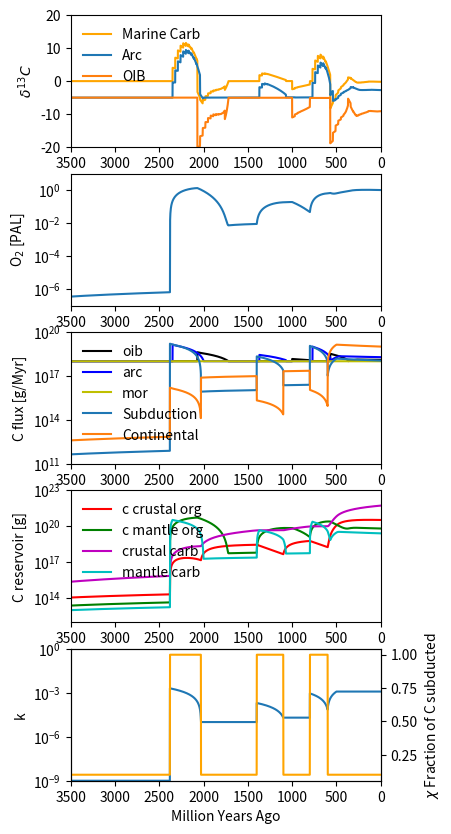

Reproduce this figure in Python.
#Script to run C cycle model from Eguchi, Diamond, Lyons 2022, PNAS Nexus.
#Model was designed to investigate how differential mantle residence times of 
#organic C vs carbonates affect d13C of volcanic C outgassing and 
#marine carbonates


import numpy as np
import matplotlib.pyplot as plt


# time domain
# model time domain
t0 = 0       # Model start time [Myr]   
tf = 5000    # Model end time [Myr]
t  = np.linspace(t0,tf,(tf-t0+1))
tnum=len(t)
ticker=5000 #this just so years can be changed more easily
tchange1=ticker-2380#timing for perturbation for GOE and Lomagundi[Myr]
tchange2=ticker-1400#timing of second tectonic change - Breakup of Nuna [Myr]
tchange3=ticker-800#timing of third change - Break up of Rodinia for NOE [Myr]
crb_tau=30 #delay time for release of carbonates at arcs [Myr]
org_tau=310#delay time for release of organic C at OIBs at 1st perturbation[Myr]
org_tau2=400#delay time for release of organic C at OIBs at 1st perturbation[Myr]
org_tau3=230#delay time for release of organic C at OIBs at 1st perturbation[Myr]

# Constants
forg=0.2 #fraction of C from atmosphere-ocean as deposited as organics
xcrb=1-forg #fraction of C from atmosphere-ocean as deposited as carbonate
chi_org_i=0.2# fraction of organics that are subducted from the surface
chi_carb_i=chi_org_i # fraction of carbonates that are subducted from the surface
alpha_org=0.0 # fraction of subducted organics that come out at arcs
alpha_crb=1.0 # fraction of subducted carbonates that come out at arcs
orgc4=0.0 #fraction of subducted organics that remain in mantle
crbc4=0.0 # fraction that remains in the mantle


# initial conditions
c_atmi=0 # mass of atm-ocean C reservoir [g]
c_crbi=0 # mass of crustal carbonate C reservoir [g]
c_orgi=0 # mass of crustal organic C reservoir [g]
c_mcrbi=0 # mass of mantle carbonate C reservoir [g]
c_morgi=0 # mass of mantle organic C reservoir [g]
c_mntli=1e23 # mass of mantle primordial C reservoir [g]
d13C_atmi=-5 # d13c of C in atm-ocean [permill]
d13C_crbi=0  # d13c of C in carbonate [permill]
d13C_orgi=-25 # d13c of C in organic C [permill]
d13C_prim=-5 # d13c of C in primitive mantle C [permill]


F_mori=1e18#intial MORB C flux [g/Myr]
F_oibi=1e18#initial OIB C flux [g/Myr]
F_arci=1e18#initial arc C flux [g/Myr]

#Parameter changes to drive model perturbations

morb_change1=1e18 # MORB flux after Initial perturbation [g/Myr]
morb_change2=1e18 # MORB flux after 2nd perturbation [g/Myr]
morb_change3=1e18 # MORB flux after 3rd perturbation [g/Myr]


ki=1e-9 # weathering constant initial
k_change1=2e-3 #increased weathering constant at 1st perturbation
k_change2=1e-5 #decayed weathering constant after 1st perturbation
k_change3=2e-4 #increased weathering constant after 2nd pertubation
k_change4=2e-5 #decayed weathering constant after 2nd perturbation
k_change5=9e-4 #increased weathering constant after 3rd perturbation
k_change6=7e-5 #decayed weathering constant after 3rd perturbation
k_change7=1.2e-3 #final increase in k

decay_len1=350 #k decay length at 1st perturbation
decay_len2=300 #k decay length at 2nd perturbation
decay_len3=200 #k decay length at 3rd perturbation
decay_len4=100 #k decay length at for final increas in k


chi_org_i=0.1 #fraction of organics that are subducted from the surface prior to first perturbation
chi_carb_i=chi_org_i #fraction of carbonates that are subducted from the surface first pertubation
chi_carb_2=.999 #fraction of carbonates that are subducted from the surface during increased k periods
chi_org_2=.999 #fraction of organics that are subducted from the surface during increased k periods
chi_org_3=.1 #fraction of organics that are subducted from the surface during final k increase
chi_carb_3=.1 #fraction of organics that are subducted from the surface during final k increase


#------oxidation of org C at surface-------------------------------------------
k17=7.75e12 #weathering constant molC/yr
k17=k17*12*1e6 # g C/Myr
G=1.25e21 #initial org C [mol] from bergman COPSE
G=G*12#G [g]
U=1 #uplift rate
pres_o2=5.15e18*1000*.21 #mass of  present day O2


#-----------No Need to change anything after this line-------------------------
#initiate arrays for parameters

#initial fluxes of org c and carbonate deposition
F_orgi=forg*ki*c_atmi
F_crbi=xcrb*ki*c_atmi
#initial fluxes of org c and carbonate subduction
F_sorgi=0
F_scrbi=0

# reservoirs
c_atm=np.zeros(tnum) #atmosphere-ocean c reservoir [g]
c_atm[0]=c_atmi
c_crb=np.zeros(tnum) #continental carbonate reservoir [g]
c_crb[0]=c_crbi
c_org=np.zeros(tnum) #continental organic C reservoir [g]
c_org[0]=c_orgi
c_mcrb=np.zeros(tnum) #mantle subducted carbonate reservoir [g]
c_morg=np.zeros(tnum) #mantle subducted organic C reservoir [g]
c_mntl=np.zeros(tnum) #mantle primitive organic C reservoir [g]
c_mntl[0]=c_mntli

mol_orgc=np.zeros(tnum) #moles of organic C in all reservoirs [moles]
g_o2=np.zeros(tnum) #mass of o2 in ocean-atmosphere [g]
pal=np.zeros(tnum) #ocean-atmosphere o2 [PAL]
calc_o2=np.zeros(tnum) #mass of O2 calculated from inputs and sinks [g]

# isotopes
d13C_atm=np.zeros(tnum) #d13C of atm-ocean [per mil]
d13C_atm[0]=d13C_atmi
d13C_crb=np.zeros(tnum) #d13C of marine carbonate [per mil]
d13C_crb[0]=d13C_crbi
d13C_org=np.zeros(tnum) #d13C of organic C [per mil]
d13C_org[0]=d13C_orgi
d13C_prm=np.ones(tnum) #d13C primitive mantle C[per mil]
d13C_prm=d13C_prm*d13C_prim
d13C_arc=np.zeros(tnum) #d13C arc C [per mil]
d13C_arc[0]=d13C_prim 
d13C_oib=np.zeros(tnum) #d13C oib c[per mil]
d13C_oib[0]=d13C_prim
d13C_mor=np.ones(tnum) #d13C of MOR c [per mil]
d13C_mor=d13C_mor*d13C_prim


# fluxes
F_org=np.zeros(tnum) #flux of organic C production at surface [g/Myr]
F_org[0]=F_orgi
F_crb=np.zeros(tnum) #flux of carbonate production at surface [g/Myr]
F_crb[0]=F_crbi
F_sorg=np.zeros(tnum) #flux of organic C subduction [g/Myr]
F_sorg[0]=F_sorgi
F_scrb=np.zeros(tnum) #flux of carbonate subduction [g/Myr]
F_scrb[0]=F_scrbi
F_mor=np.ones(tnum) #flux of MOR subduction [g/Myr]
F_mor=F_mor*F_mori 
F_orgw=np.zeros(tnum) #flux of org C weathering [g/Myr]
F_oib=np.zeros(tnum) # flux of oib C [g/Myr]
F_oib[0]=F_oibi
F_arc=np.zeros(tnum) # flux of arc C [g/Myr]
F_arc[0]=F_arci
F_tot=np.zeros(tnum) # total flux of org C [g/Myr]
Foiborg=np.zeros(tnum) # flux of org C at oibs [g/Myr]
F_tot[0]=F_oib[0]+F_arc[0]+F_mor[0]

#strenghth of weathering feedback
k=np.zeros(tnum)

#fraction of C subducted
chi_carb=np.ones(tnum)
chi_carb=chi_carb*chi_carb_i
chi_org=np.ones(tnum)
chi_org=chi_org*chi_org_i



# iterate through model
for time in range(1,tnum):
           
    #this block of code changes values of model drivers during perturbations
    if (t0+time) <tchange1:#time before first perturbation
        k[time] = ki
        F_mor[time] = F_mori
        chi_org[time]=chi_org_i
        chi_carb[time]=chi_carb_i
    elif (t0+time) == (tchange1):#1st perturbation
        k[time]=k_change1
        F_mor[time]=morb_change1
        chi_org[time]=chi_org_2
        chi_carb[time]=chi_carb_2        
    elif (t0+time)>(tchange1) and (t0+time) < (tchange1+decay_len1):#decay time of 1st perturbation
        k[time]=k[time-1]-(k_change1-k_change2)/(decay_len1)
        F_mor[time]=morb_change1
        chi_carb[time]=chi_carb_2
        chi_org[time]=chi_org_2
    elif (t0+time)>=tchange1+decay_len1 and ((t0+time)<tchange2):#time between decay of 1st perturbation and 2nd perturbation
        k[time]=k_change2        
        F_mor[time]=morb_change1
        chi_org[time]=chi_org_i
        chi_carb[time]=chi_carb_i
    elif (t0+time)==tchange2: #time of 2nd perturbation
        k[time]=k_change3
        F_mor[time]=morb_change2
        org_tau=org_tau2
        chi_org[time]=chi_org_2
        chi_carb[time]=chi_carb_2
    elif (t0+time)>tchange2 and  (t0+time) < tchange2+decay_len2: #decay time of 2nd perturbation
        k[time]=k[time-1]-(k_change3-k_change4)/(decay_len2)        
        F_mor[time]=morb_change2
        org_tau=org_tau2
        chi_org[time]=chi_org_2
        chi_carb[time]=chi_carb_2
    elif(t0+time)>=tchange2+decay_len2 and (t0+time) < tchange3: #time between decay of 2nd perturbation and 3rd perturbation
        k[time]=k_change4       
        F_mor[time]=morb_change2
        org_tau=org_tau2
        chi_org[time]=chi_org_i
        chi_carb[time]=chi_carb_i
    elif(t0+time) == tchange3: #time of 3rd perturbation
        k[time]=k_change5        
        F_mor[time]=morb_change3
        org_tau=org_tau3
        chi_org[time]=chi_org_2
        chi_carb[time]=chi_carb_2
    elif (t0+time) > tchange3 and  (t0+time) <= tchange3 + decay_len3: #decay time of 3rd perturbation
        k[time]=k[time-1]-(k_change5-k_change6)/(decay_len3)      
        F_mor[time]=morb_change3
        org_tau=org_tau3
        chi_carb[time]=chi_carb_2
        chi_org[time]=chi_org_2
    elif (t0+time) > tchange3 + decay_len3 and (t0+time) <= tchange3 + decay_len3 + decay_len4: #increase time for last k increase
        k[time]=k[time-1]-(k_change6-k_change7)/(decay_len4) 
        F_mor[time]=morb_change3
        org_tau=org_tau3
        chi_carb[time]=chi_carb_3
        chi_org[time]=chi_org_3
    elif (t0+time) > tchange3 + decay_len4: #time after last k increase
        k[time]=k_change7     
        F_mor[time]=morb_change3
        org_tau=org_tau3
        chi_carb[time]=chi_carb_3
        chi_org[time]=chi_org_3
   
    
    
    atm_Fout=F_org[time-1]+F_crb[time-1]
    c_atm[time]=c_atm[time-1]+(F_tot[time-1]-(atm_Fout))+F_orgw[time-1]
    c_crb[time]=c_crb[time-1]+(F_crb[time-1]-F_scrb[time-1])
    c_org[time]=c_org[time-1]+(F_org[time-1]-F_sorg[time-1])-F_orgw[time-1]
    c_mcrb[time]=c_mcrb[time-1]+F_scrb[time-1]-(1-crbc4)*alpha_crb*F_scrb[time-crb_tau]-(1-crbc4)*(1-alpha_crb)*F_scrb[time-org_tau]
    c_morg[time]=c_morg[time-1]+F_sorg[time-1]-(1-orgc4)*(1-alpha_org)*F_sorg[time-org_tau]
    c_mntl[time]=c_mntl[time-1]-F_oibi-F_mor[time-1]-F_arci
    
     
    F_org[time]=forg*k[time]*c_atm[time]
    F_crb[time]=xcrb*k[time]*c_atm[time]
    F_scrb[time]=chi_carb[time]*F_crb[time]
    F_sorg[time]=chi_org[time]*F_org[time]    
    F_orgw[time]=(k17*U)*(c_org[time-1]/G)    
    if (t0 + time) <= (crb_tau):
        Farccrb=0
        Farcorg=0
    else:
        Farccrb=alpha_crb*F_scrb[time-crb_tau]
        Farcorg=alpha_org*F_sorg[time-crb_tau]   
    if (t0 + time) <= (org_tau):
        Foibcrb=0
        Foiborg[time]=0
    else :
        Foibcrb=(1-alpha_crb)*F_scrb[time-org_tau]
        Foiborg[time]=(1-alpha_org)*F_sorg[time-org_tau]    
    F_oib[time]=(Foibcrb+Foiborg[time]+F_oibi)
    F_arc[time]=F_arci+Farccrb+Farcorg    
    F_tot[time]=F_oib[time]+F_arc[time]+F_mor[time]

    d13C_oiborg=Foiborg[time]/F_oib[time]*d13C_org[time-org_tau]*(1-orgc4)
    d13C_oibcrb=Foibcrb/F_oib[time]*d13C_crb[time-org_tau]
    d13C_oibmntl=F_oibi/F_oib[time]*d13C_prm[time]
    d13C_oib[time]=d13C_oiborg+d13C_oibcrb+d13C_oibmntl
    d13C_arcorg=Farcorg/F_arc[time]*d13C_org[time-crb_tau]
    d13C_arccrb=Farccrb/F_arc[time]*d13C_crb[time-crb_tau]
    d13C_arcmntl=F_arci/F_arc[time]*d13C_prm[time]
    d13C_arc[time]=d13C_arcorg+d13C_arccrb+d13C_arcmntl
    d13C_atm[time]=F_oib[time]/F_tot[time]*d13C_oib[time]+F_arc[time]/F_tot[time]*d13C_arc[time]+F_mor[time]/F_tot[time]*d13C_mor[time]
    d13C_crb[time]=d13C_atm[time]+5
    d13C_org[time]=d13C_atm[time]-20
    
    mol_orgc[time]=(c_org[time]+c_morg[time])/12.011
    g_o2[time]=mol_orgc[time]*15.999*2
    pal[time]=g_o2[time]/pres_o2


   



tmin=0
tmax=ticker
tnew=ticker-t
tmax_plot=3500



# visualize data
#carbon isotopes
fig=plt.figure(1,[4,12])
plt.subplot(6,1,1)
plt.plot(tnew,d13C_crb,'orange',label='Marine Carb')
plt.plot(tnew,d13C_arc,label='Arc')
plt.plot(tnew,d13C_oib,label='OIB')
plt.xlim([tmin,tmax_plot])
ax = plt.gca()
ax.invert_xaxis()
plt.ylim([-20,20])
plt.legend(frameon=False)
plt.ylabel(r'$\delta^{13}C$')

#oxygen
plt.subplot(6,1,2)
plt.semilogy(tnew, pal)
plt.semilogy(tnew, calc_o2/pres_o2)
plt.xlim([tmin,tmax_plot])
plt.ylim([1e-7,1e1])
ax = plt.gca()
ax.invert_xaxis()
plt.yticks([1e-6, 1e-4, 1e-2, 1e0])
plt.ylabel(r'O$_2$ [PAL]')

#C fluxes
plt.subplot(6,1,3)
plt.semilogy(tnew,F_oib,'k',label='oib')
plt.semilogy(tnew,F_arc,'b',label='arc')
plt.semilogy(tnew,F_mor,'y',label='mor')
plt.semilogy(tnew,F_scrb+F_sorg, label='Subduction')
plt.semilogy(tnew,F_org+F_crb-(F_scrb+F_sorg), label='Continental')
plt.xlim([tmin,tmax_plot])
plt.ylim([1e11, 1e20])
ax = plt.gca()
ax.invert_xaxis()
plt.legend(frameon=False)
plt.ylabel('C flux [g/Myr]')

#C reservoirs
plt.subplot(6,1,4)
plt.semilogy(tnew,c_org,'r',label='c crustal org')
plt.semilogy(tnew,c_morg,'g',label='c mantle org')
plt.semilogy(tnew,c_crb,'m',label='crustal carb')
plt.semilogy(tnew,c_mcrb,'c',label='mantle carb')
plt.legend(frameon=False)
plt.xlim([tmin,tmax_plot])
plt.ylim([1e12, 1e23])
plt.ylabel('C reservoir [g]')
ax = plt.gca()
ax.invert_xaxis()

#k and chi (model perturbation drivers)
plt.subplot(6,1,5)
plt.semilogy(tnew,k)
plt.xlim([tmin,tmax_plot])
plt.ylim([1e-9, 1])
plt.xlabel('Million Years Ago')
ax = plt.gca()
ax2=ax.twinx()
ax.set_ylabel('k')
ax2.plot(tnew,chi_carb,'orange')
ax2.set_ylabel(r'$\chi$ Fraction of C subducted')
ax = plt.gca()
ax.invert_xaxis()




plt.show()




